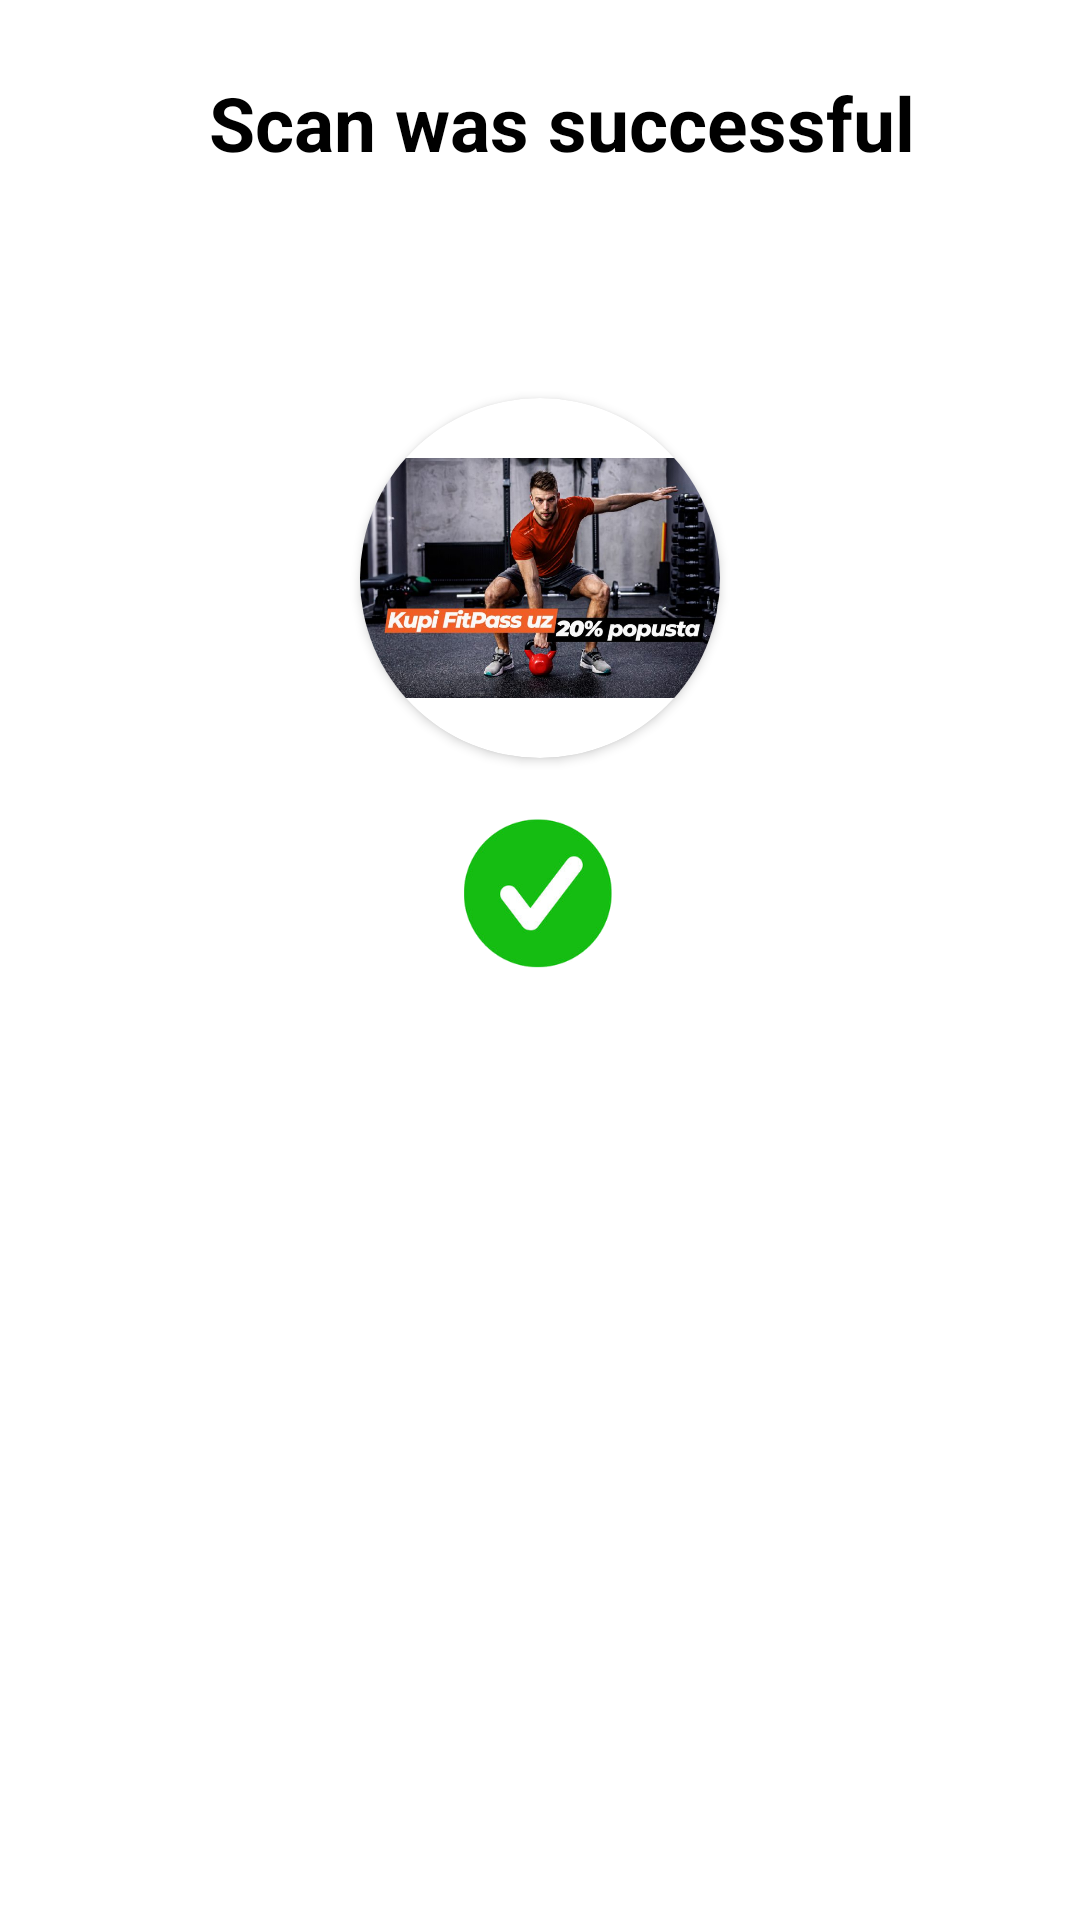

Write the Android layout XML for this screen, with the resource values it uses.
<!-- AndroidManifest.xml: application theme Theme.Fitpass -->
<!-- res/layout/profile_image.xml -->
<?xml version="1.0" encoding="utf-8"?>
<androidx.constraintlayout.widget.ConstraintLayout xmlns:android="http://schemas.android.com/apk/res/android"
    xmlns:app="http://schemas.android.com/apk/res-auto"
    xmlns:tools="http://schemas.android.com/tools"
    android:layout_width="match_parent"
    android:layout_height="350dp">

        <TextView
            android:id="@+id/textProfileName"
            android:layout_width="wrap_content"
            android:layout_height="wrap_content"
            android:layout_marginTop="28dp"
            android:textColor="@color/black"
            android:textSize="20dp"
            app:layout_constraintEnd_toEndOf="parent"
            app:layout_constraintHorizontal_bias="0.498"
            app:layout_constraintStart_toStartOf="parent"
            app:layout_constraintTop_toBottomOf="@+id/textSuccess" />

        <ImageView
            android:id="@+id/imageGreenCheck"
            android:layout_width="50dp"
            android:layout_height="50dp"
            android:layout_marginTop="20dp"
            android:layout_marginBottom="7dp"
            android:src="@drawable/greencheck"
            app:layout_constraintBottom_toBottomOf="parent"
            app:layout_constraintEnd_toEndOf="parent"
            app:layout_constraintHorizontal_bias="0.498"
            app:layout_constraintStart_toStartOf="parent"
            app:layout_constraintTop_toBottomOf="@+id/scanProfileFrame"
            app:layout_constraintVertical_bias="0.0"
            tools:srcCompat="@tools:sample/avatars" />

        <androidx.cardview.widget.CardView
            android:id="@+id/scanProfileFrame"
            android:layout_width="120dp"
            android:layout_height="120dp"
            android:layout_marginTop="20dp"
            android:elevation="20dp"
            android:padding="10dp"
            app:cardCornerRadius="100dp"
            app:layout_constraintEnd_toEndOf="parent"
            app:layout_constraintStart_toStartOf="parent"
            app:layout_constraintTop_toBottomOf="@+id/textProfileName"
            tools:targetApi="lollipop">

                <ImageView
                    android:id="@+id/singleProfileImage"
                    android:layout_width="120dp"
                    android:layout_height="120dp"
                    android:src="@drawable/reklama"
                    tools:srcCompat="@tools:sample/avatars" />
        </androidx.cardview.widget.CardView>

        <TextView
            android:id="@+id/textSuccess"
            android:layout_width="wrap_content"
            android:layout_height="wrap_content"
            android:layout_marginTop="24dp"
            android:text="@string/scan_was_successful"
            android:textColor="@color/black"
            android:textSize="25dp"
            android:textStyle="bold"
            app:layout_constraintEnd_toEndOf="parent"
            app:layout_constraintHorizontal_bias="0.559"
            app:layout_constraintStart_toStartOf="parent"
            app:layout_constraintTop_toTopOf="parent" />

</androidx.constraintlayout.widget.ConstraintLayout>
<!-- resources referenced by this layout -->
<resources>
  <color name="black">#FF000000</color>
  <!-- drawable greencheck: png bitmap (drawable, 20907 bytes) -->
  <!-- drawable reklama: png bitmap (drawable, 79964 bytes) -->
  <string name="scan_was_successful">Scan was successful</string>
  <style name="Theme.Fitpass" parent="Theme.MaterialComponents.DayNight.NoActionBar">
          
          <item name="colorPrimary">@color/orange</item>
          <item name="colorPrimaryVariant">@color/orange</item>
          <item name="colorOnPrimary">@color/white</item>
          
          <item name="colorSecondary">@color/black_light</item>
          <item name="colorSecondaryVariant">@color/black_light</item>
          <item name="colorOnSecondary">@color/black</item>
          
          <item name="android:statusBarColor" tools:targetApi="l">@color/white_gray</item>
          
          
          <item name="android:windowLightStatusBar">true</item>
          <item name="android:navigationBarColor">@color/white</item>
          <item name="android:windowLightNavigationBar">true</item>
  
      </style>
  <color name="orange">#F04D2A</color>
  <color name="white">#FFFFFFFF</color>
  <color name="black_light">#222222</color>
  <color name="white_gray">#EFF1F6</color>
</resources>
